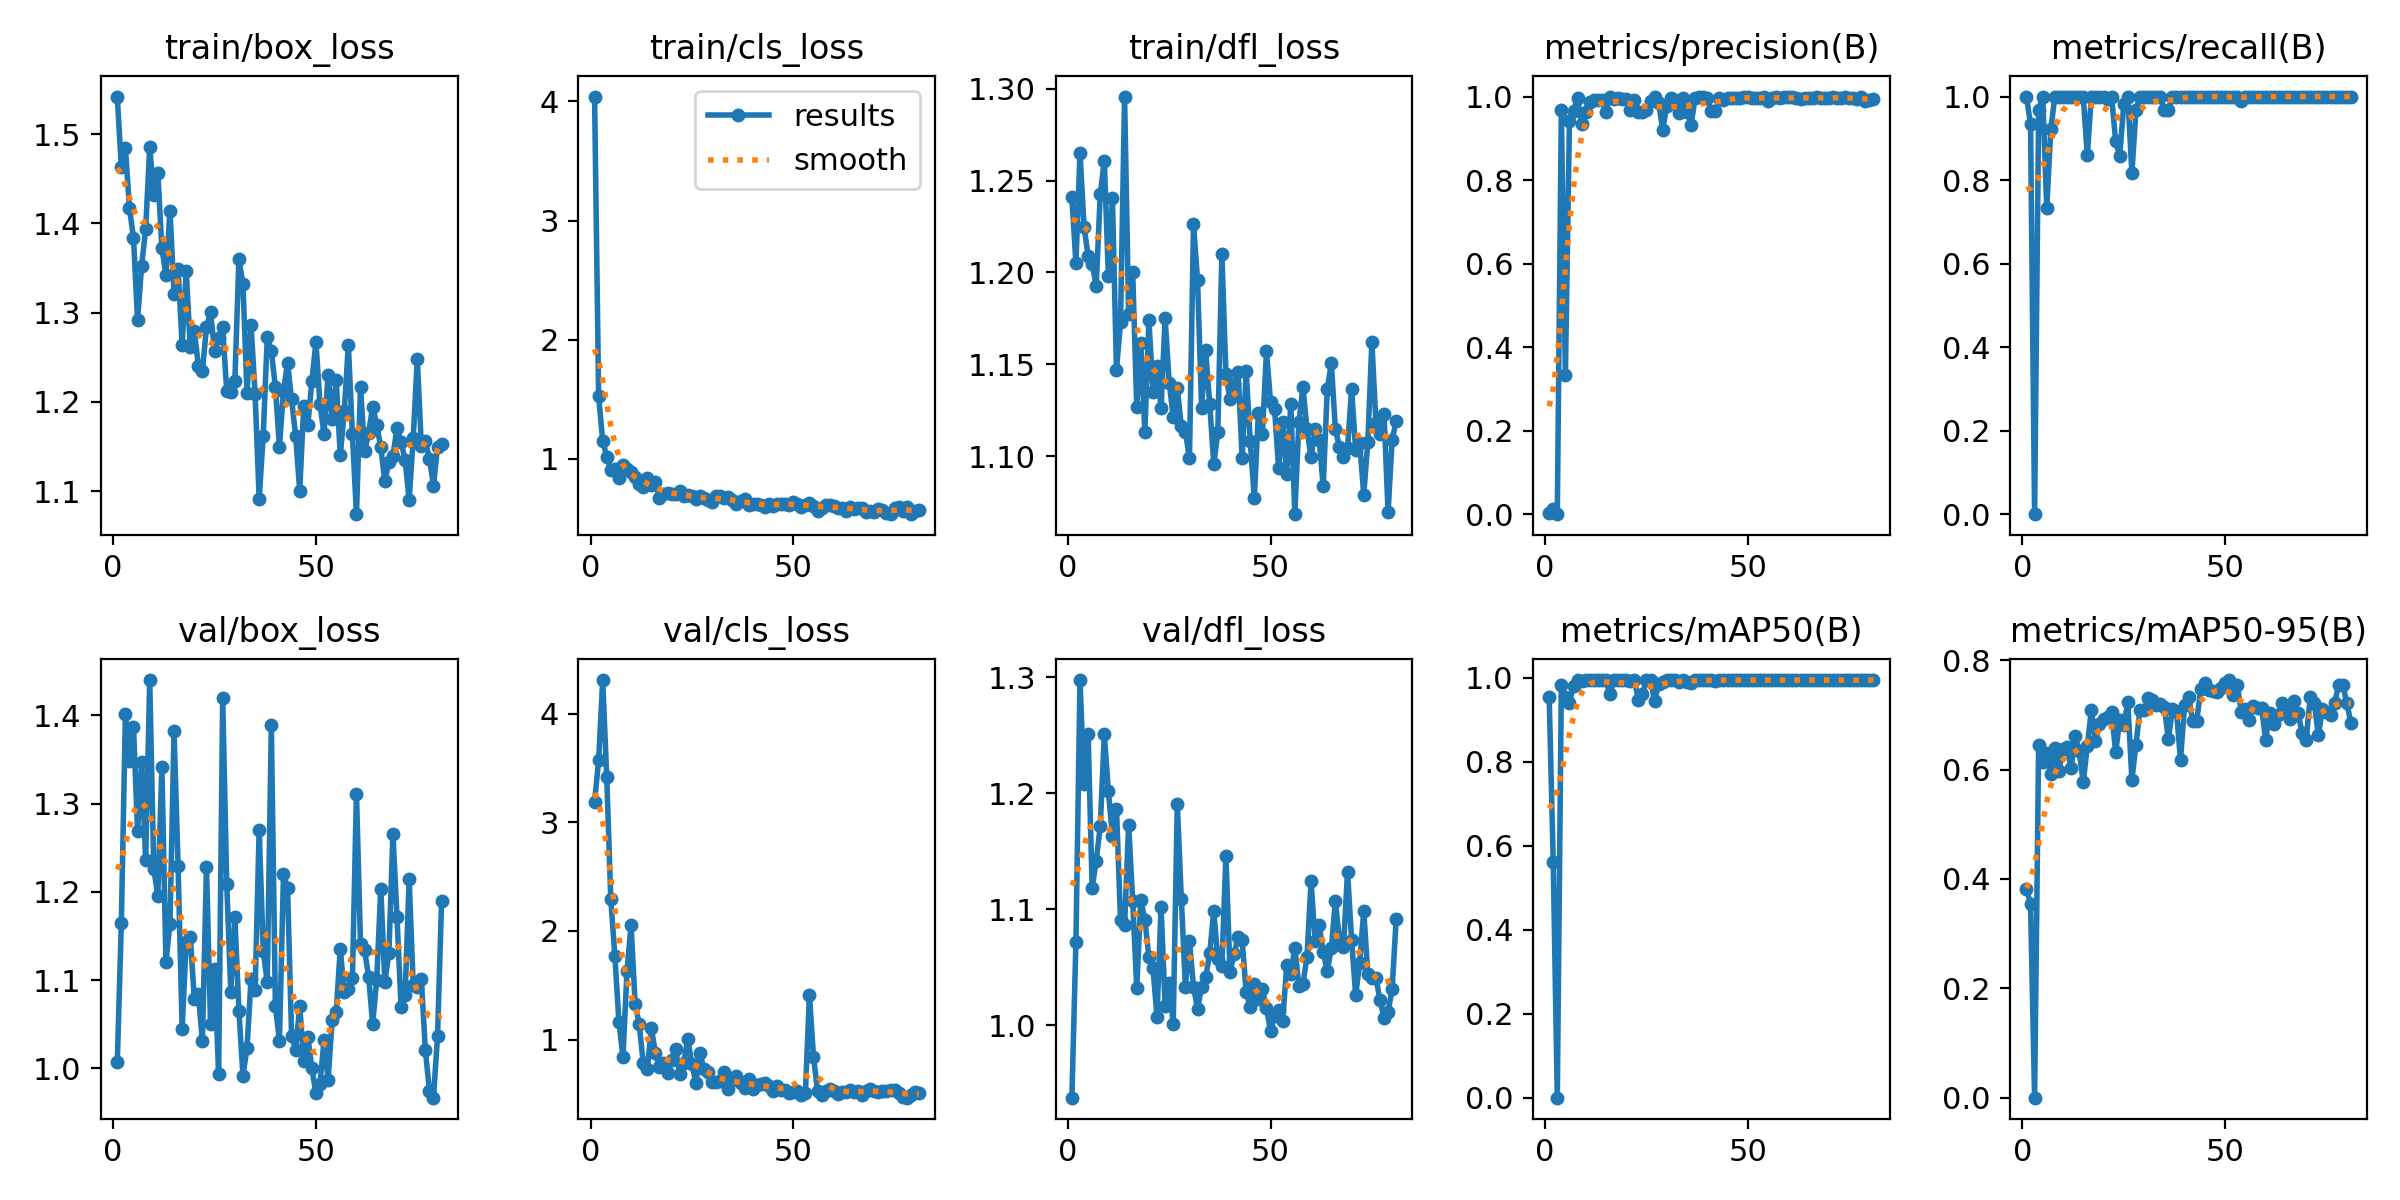

The table this chart was drawn from, first rows:
epoch, time, train/box_loss, train/cls_loss, train/dfl_loss, metrics/precision(B), metrics/recall(B), metrics/mAP50(B), metrics/mAP50-95(B), val/box_loss, val/cls_loss, val/dfl_loss, lr/pg0, lr/pg1, lr/pg2
1, 1.661, 1.542, 4.041, 1.241, 0.00333, 1, 0.9546, 0.3815, 1.007, 3.188, 0.9378, 0.09127, 0.00027, 0.00027
2, 2.792, 1.463, 1.525, 1.205, 0.01337, 0.9333, 0.5611, 0.3545, 1.164, 3.569, 1.072, 0.08157, 0.00057, 0.00057
3, 3.889, 1.485, 1.152, 1.265, 0, 0, 0, 0, 1.402, 4.308, 1.298, 0.07187, 0.0008699, 0.0008699
4, 4.986, 1.417, 1.02, 1.225, 0.9667, 0.9667, 0.9824, 0.6457, 1.348, 3.416, 1.208, 0.06217, 0.00117, 0.00117
5, 6.072, 1.384, 0.9043, 1.209, 0.3333, 1, 0.9555, 0.6144, 1.387, 2.29, 1.252, 0.05247, 0.001469, 0.001469
6, 7.135, 1.291, 0.9118, 1.204, 0.9418, 0.7333, 0.9408, 0.6296, 1.268, 1.77, 1.119, 0.04277, 0.001769, 0.001769
7, 8.305, 1.352, 0.8423, 1.193, 0.9651, 0.9218, 0.9812, 0.5919, 1.347, 1.165, 1.142, 0.03307, 0.002068, 0.002068
8, 9.378, 1.394, 0.9504, 1.243, 0.9975, 1, 0.995, 0.6387, 1.236, 0.8412, 1.172, 0.02337, 0.002367, 0.002367
9, 10.44, 1.485, 0.9172, 1.261, 0.9349, 1, 0.9918, 0.5975, 1.44, 1.635, 1.251, 0.01367, 0.002665, 0.002665
10, 11.5, 1.432, 0.8914, 1.198, 0.962, 1, 0.995, 0.6376, 1.226, 2.054, 1.202, 0.003963, 0.002963, 0.002963
11, 12.54, 1.457, 0.8482, 1.241, 0.9868, 1, 0.995, 0.6419, 1.196, 1.331, 1.163, 0.002992, 0.002992, 0.002992
12, 13.6, 1.372, 0.7861, 1.147, 0.992, 1, 0.995, 0.6026, 1.342, 1.143, 1.187, 0.00299, 0.00299, 0.00299
13, 14.65, 1.342, 0.7638, 1.173, 0.9918, 1, 0.995, 0.6615, 1.121, 0.7842, 1.091, 0.002988, 0.002988, 0.002988
14, 16.07, 1.414, 0.8425, 1.296, 0.9919, 1, 0.995, 0.6331, 1.164, 0.7268, 1.087, 0.002986, 0.002986, 0.002986
15, 17.16, 1.321, 0.7849, 1.177, 0.9642, 1, 0.994, 0.5764, 1.382, 1.11, 1.173, 0.002984, 0.002984, 0.002984
16, 18.43, 1.349, 0.8053, 1.2, 1, 0.8589, 0.9617, 0.6431, 1.229, 0.8757, 1.107, 0.002982, 0.002982, 0.002982
17, 19.7, 1.264, 0.669, 1.127, 0.9933, 1, 0.995, 0.7091, 1.045, 0.7476, 1.032, 0.002979, 0.002979, 0.002979
18, 20.78, 1.347, 0.7101, 1.162, 0.9957, 1, 0.995, 0.6525, 1.143, 0.7835, 1.108, 0.002977, 0.002977, 0.002977
19, 21.82, 1.261, 0.7123, 1.113, 0.9948, 1, 0.995, 0.6827, 1.149, 0.6958, 1.091, 0.002974, 0.002974, 0.002974
20, 22.88, 1.28, 0.7029, 1.174, 0.9942, 1, 0.995, 0.6916, 1.079, 0.8165, 1.059, 0.002971, 0.002971, 0.002971
21, 23.93, 1.241, 0.7098, 1.135, 0.9676, 0.9949, 0.9931, 0.6957, 1.084, 0.9105, 1.05, 0.002968, 0.002968, 0.002968
22, 24.98, 1.234, 0.7276, 1.149, 0.9925, 1, 0.995, 0.7058, 1.03, 0.6845, 1.008, 0.002964, 0.002964, 0.002964
23, 26.15, 1.284, 0.6885, 1.126, 0.964, 0.8929, 0.9484, 0.6315, 1.228, 0.7885, 1.102, 0.002961, 0.002961, 0.002961
24, 27.47, 1.3, 0.7014, 1.175, 0.9626, 0.8585, 0.9619, 0.6906, 1.051, 1.007, 1.017, 0.002957, 0.002957, 0.002957
25, 28.67, 1.258, 0.6891, 1.14, 0.9671, 0.9813, 0.994, 0.681, 1.113, 0.7734, 1.037, 0.002953, 0.002953, 0.002953
26, 29.78, 1.272, 0.6628, 1.122, 0.9887, 1, 0.995, 0.7227, 0.993, 0.603, 1.001, 0.002949, 0.002949, 0.002949
27, 30.9, 1.284, 0.6857, 1.137, 1, 0.8172, 0.945, 0.5815, 1.419, 0.8737, 1.191, 0.002945, 0.002945, 0.002945
28, 32, 1.212, 0.676, 1.116, 0.9857, 0.9667, 0.9859, 0.645, 1.208, 0.7303, 1.109, 0.002941, 0.002941, 0.002941
29, 33.12, 1.212, 0.6546, 1.113, 0.9202, 1, 0.9912, 0.7097, 1.087, 0.7006, 1.033, 0.002937, 0.002937, 0.002937
30, 34.23, 1.223, 0.6394, 1.099, 0.978, 1, 0.995, 0.7082, 1.172, 0.614, 1.073, 0.002932, 0.002932, 0.002932
31, 35.31, 1.36, 0.691, 1.226, 0.9975, 1, 0.995, 0.7309, 1.065, 0.6123, 1.033, 0.002927, 0.002927, 0.002927
32, 36.42, 1.332, 0.686, 1.196, 0.9907, 1, 0.995, 0.7277, 0.9917, 0.6193, 1.014, 0.002922, 0.002922, 0.002922
33, 37.49, 1.209, 0.6692, 1.126, 0.9602, 1, 0.9898, 0.7182, 1.023, 0.7033, 1.034, 0.002917, 0.002917, 0.002917
34, 38.61, 1.286, 0.6795, 1.158, 0.9961, 1, 0.995, 0.7194, 1.101, 0.5488, 1.041, 0.002912, 0.002912, 0.002912
35, 39.83, 1.208, 0.657, 1.128, 0.9639, 0.9667, 0.9913, 0.7147, 1.088, 0.6272, 1.062, 0.002907, 0.002907, 0.002907
36, 40.91, 1.092, 0.6184, 1.096, 0.9311, 0.9667, 0.9878, 0.6555, 1.271, 0.6641, 1.099, 0.002901, 0.002901, 0.002901
37, 42.02, 1.162, 0.6452, 1.113, 0.9973, 1, 0.995, 0.7105, 1.132, 0.5966, 1.057, 0.002896, 0.002896, 0.002896
38, 43.28, 1.273, 0.6631, 1.21, 0.9978, 1, 0.995, 0.7064, 1.098, 0.5549, 1.051, 0.00289, 0.00289, 0.00289
39, 44.52, 1.257, 0.617, 1.144, 0.9978, 1, 0.995, 0.6173, 1.39, 0.6373, 1.146, 0.002884, 0.002884, 0.002884
40, 45.67, 1.217, 0.624, 1.131, 0.9976, 1, 0.995, 0.7187, 1.071, 0.5485, 1.046, 0.002878, 0.002878, 0.002878
41, 46.75, 1.15, 0.626, 1.139, 0.9657, 1, 0.994, 0.7332, 1.031, 0.5803, 1.061, 0.002872, 0.002872, 0.002872
42, 47.87, 1.213, 0.6145, 1.146, 0.9654, 1, 0.9931, 0.6882, 1.22, 0.5908, 1.076, 0.002865, 0.002865, 0.002865
43, 48.94, 1.244, 0.5965, 1.099, 0.9954, 1, 0.995, 0.6896, 1.204, 0.6023, 1.074, 0.002859, 0.002859, 0.002859
44, 50.1, 1.203, 0.6194, 1.146, 0.9929, 1, 0.995, 0.7469, 1.037, 0.5693, 1.029, 0.002852, 0.002852, 0.002852
45, 51.16, 1.162, 0.6058, 1.108, 0.9974, 1, 0.995, 0.7582, 1.021, 0.5266, 1.016, 0.002845, 0.002845, 0.002845
46, 52.28, 1.101, 0.6223, 1.077, 0.9972, 1, 0.995, 0.7454, 1.071, 0.5736, 1.036, 0.002838, 0.002838, 0.002838
47, 53.32, 1.195, 0.625, 1.123, 0.9973, 1, 0.995, 0.7434, 1.008, 0.5404, 1.023, 0.002831, 0.002831, 0.002831
48, 54.39, 1.174, 0.6202, 1.112, 0.9972, 1, 0.995, 0.7415, 1.036, 0.5371, 1.032, 0.002824, 0.002824, 0.002824
49, 55.45, 1.223, 0.6156, 1.157, 0.9978, 1, 0.995, 0.7499, 1, 0.5133, 1.015, 0.002816, 0.002816, 0.002816
50, 56.53, 1.267, 0.6393, 1.13, 0.998, 1, 0.995, 0.7578, 0.9716, 0.5143, 0.9953, 0.002809, 0.002809, 0.002809
51, 57.6, 1.198, 0.6236, 1.126, 0.9965, 1, 0.995, 0.7636, 0.9822, 0.5256, 1.008, 0.002801, 0.002801, 0.002801
52, 58.82, 1.164, 0.5995, 1.093, 0.9973, 1, 0.995, 0.7368, 1.032, 0.4943, 1.013, 0.002793, 0.002793, 0.002793
53, 60, 1.23, 0.6136, 1.119, 0.9977, 1, 0.995, 0.7543, 0.987, 0.5051, 1.004, 0.002785, 0.002785, 0.002785
54, 61.17, 1.181, 0.6345, 1.091, 1, 0.9885, 0.995, 0.7055, 1.055, 1.413, 1.052, 0.002777, 0.002777, 0.002777
55, 62.27, 1.224, 0.6033, 1.128, 0.9892, 1, 0.995, 0.7098, 1.064, 0.8431, 1.044, 0.002769, 0.002769, 0.002769
56, 63.36, 1.14, 0.5661, 1.068, 0.9974, 1, 0.995, 0.6907, 1.136, 0.5242, 1.067, 0.00276, 0.00276, 0.00276
57, 64.44, 1.19, 0.5909, 1.119, 0.9979, 1, 0.995, 0.7161, 1.086, 0.4932, 1.034, 0.002752, 0.002752, 0.002752
58, 65.51, 1.264, 0.6106, 1.138, 0.9974, 1, 0.995, 0.713, 1.089, 0.528, 1.036, 0.002743, 0.002743, 0.002743
59, 66.56, 1.164, 0.6141, 1.115, 0.9982, 1, 0.995, 0.7131, 1.103, 0.5454, 1.059, 0.002734, 0.002734, 0.002734
60, 67.63, 1.074, 0.6013, 1.099, 0.9979, 1, 0.995, 0.6544, 1.311, 0.5262, 1.124, 0.002725, 0.002725, 0.002725
... 21 more rows
